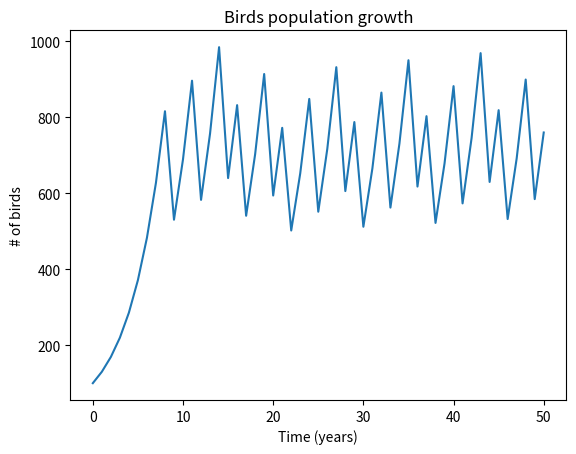

Source code (Python):
Birds_year0 = 100 
Birth_rate = 0.5
Death_rate = 0.2
# We repeat the "for" loop with an additional step: every time bird population reaches 1000, an epidemic kills half of them
Time=[0]
Birds=[100]
for year in range (1,51) :
    Birds = Birds + [Birds[-1] + Birds[-1] * Birth_rate - Birds[-1] * Death_rate ]
    Time = Time + [year]
    if Birds[-1]>1000: 
        Birds[-1]=Birds[-1]/2
    print(Birds[-1])
    
import matplotlib.pyplot as plt
plt.plot(Time,Birds)
plt.xlabel("Time (years)")
plt.ylabel("# of birds")
plt.title('Birds population growth')
plt.show()

